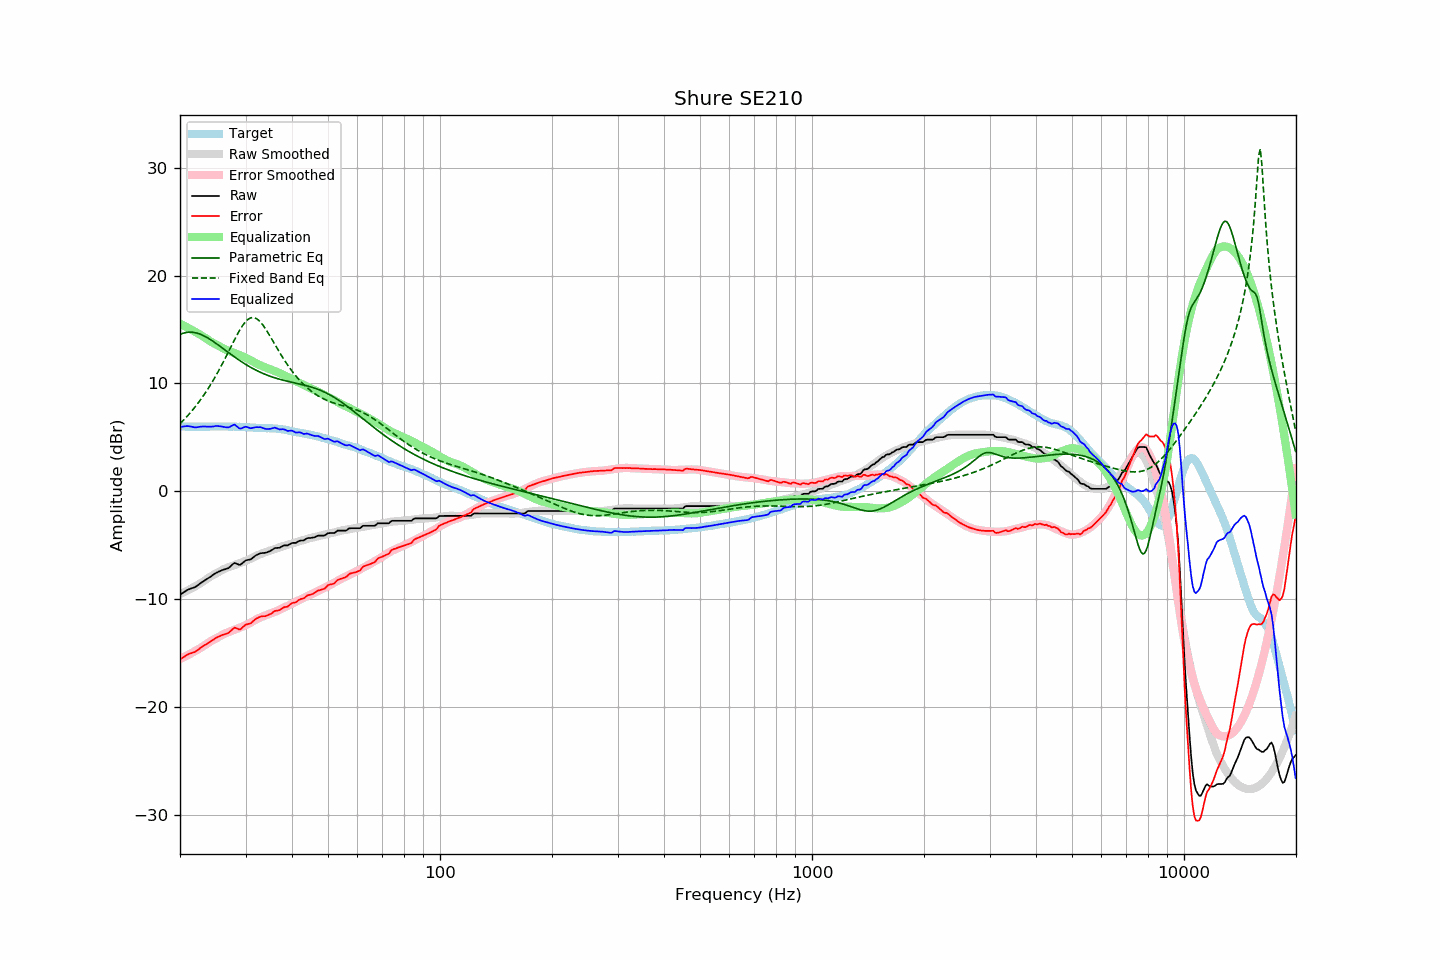

Source data for this figure (header and first rows):
frequency, raw, error, smoothed, error_smoothed, equalization, parametric_eq, fixed_band_eq, equalized_raw, equalized_smoothed, target
20.00, -9.56, -15.58, -9.52, -15.53, 15.53, 14.55, 6.27, 5.97, 6.02, 6.02
20.20, -9.47, -15.48, -9.45, -15.46, 15.46, 14.61, 6.42, 5.99, 6.01, 6.01
20.40, -9.37, -15.38, -9.38, -15.39, 15.39, 14.66, 6.57, 6.01, 6.01, 6.01
20.61, -9.28, -15.29, -9.31, -15.31, 15.31, 14.70, 6.73, 6.03, 6.00, 6.01
20.81, -9.18, -15.17, -9.23, -15.23, 15.23, 14.73, 6.89, 6.05, 6.00, 5.99
21.02, -9.10, -15.09, -9.16, -15.15, 15.15, 14.75, 7.05, 6.05, 6.00, 5.99
21.23, -9.04, -15.03, -9.08, -15.08, 15.08, 14.76, 7.22, 6.03, 5.99, 5.99
21.44, -8.99, -14.99, -9.00, -14.99, 14.99, 14.76, 7.39, 6.00, 5.99, 6.00
21.66, -8.94, -14.93, -8.92, -14.91, 14.91, 14.74, 7.57, 5.97, 5.99, 5.99
21.87, -8.89, -14.89, -8.84, -14.83, 14.83, 14.72, 7.75, 5.94, 5.99, 6.00
22.09, -8.81, -14.80, -8.75, -14.74, 14.74, 14.69, 7.94, 5.93, 5.99, 5.99
22.31, -8.70, -14.70, -8.67, -14.66, 14.66, 14.65, 8.14, 5.96, 5.99, 6.00
22.54, -8.59, -14.58, -8.58, -14.57, 14.57, 14.60, 8.34, 5.98, 5.99, 5.99
22.76, -8.48, -14.47, -8.49, -14.48, 14.48, 14.54, 8.54, 6.00, 5.99, 5.99
22.99, -8.38, -14.37, -8.40, -14.39, 14.39, 14.48, 8.75, 6.01, 6.00, 5.99
23.22, -8.28, -14.27, -8.30, -14.30, 14.30, 14.41, 8.96, 6.01, 6.00, 5.99
23.45, -8.19, -14.19, -8.20, -14.20, 14.20, 14.33, 9.19, 6.01, 6.00, 6.00
23.69, -8.09, -14.09, -8.09, -14.09, 14.09, 14.24, 9.41, 6.00, 6.00, 6.00
23.92, -8.00, -14.00, -7.99, -13.99, 13.99, 14.16, 9.65, 5.99, 6.00, 6.00
24.16, -7.90, -13.91, -7.89, -13.90, 13.90, 14.06, 9.88, 5.99, 6.01, 6.01
24.40, -7.80, -13.82, -7.79, -13.80, 13.80, 13.96, 10.13, 6.00, 6.01, 6.02
24.65, -7.70, -13.72, -7.71, -13.72, 13.72, 13.86, 10.38, 6.02, 6.01, 6.02
24.89, -7.59, -13.61, -7.64, -13.65, 13.65, 13.76, 10.64, 6.06, 6.01, 6.02
25.14, -7.51, -13.52, -7.56, -13.58, 13.58, 13.65, 10.90, 6.07, 6.02, 6.01
25.39, -7.44, -13.46, -7.48, -13.49, 13.49, 13.55, 11.17, 6.05, 6.02, 6.02
25.65, -7.37, -13.39, -7.39, -13.41, 13.41, 13.44, 11.45, 6.03, 6.02, 6.02
25.91, -7.31, -13.32, -7.30, -13.32, 13.32, 13.33, 11.73, 6.00, 6.02, 6.01
26.16, -7.25, -13.27, -7.22, -13.23, 13.23, 13.21, 12.01, 5.98, 6.02, 6.02
26.43, -7.21, -13.23, -7.15, -13.17, 13.17, 13.10, 12.30, 5.95, 6.01, 6.02
26.69, -7.16, -13.18, -7.09, -13.10, 13.10, 12.99, 12.60, 5.94, 6.01, 6.02
26.96, -7.12, -13.12, -7.04, -13.05, 13.05, 12.88, 12.89, 5.92, 6.01, 6.00
27.23, -7.00, -13.00, -6.98, -12.99, 12.99, 12.77, 13.19, 5.98, 6.01, 6.00
27.50, -6.86, -12.86, -6.93, -12.93, 12.93, 12.66, 13.49, 6.07, 6.00, 6.00
27.77, -6.72, -12.73, -6.87, -12.87, 12.87, 12.55, 13.79, 6.15, 6.00, 6.01
28.05, -6.62, -12.62, -6.82, -12.81, 12.81, 12.45, 14.08, 6.19, 6.00, 6.00
28.33, -6.68, -12.67, -6.77, -12.76, 12.76, 12.34, 14.36, 6.08, 5.99, 5.99
28.62, -6.75, -12.73, -6.72, -12.70, 12.70, 12.24, 14.64, 5.95, 5.99, 5.98
28.90, -6.81, -12.80, -6.67, -12.65, 12.65, 12.14, 14.90, 5.83, 5.98, 5.99
29.19, -6.75, -12.73, -6.61, -12.58, 12.58, 12.04, 15.15, 5.83, 5.97, 5.98
29.48, -6.62, -12.58, -6.55, -12.52, 12.52, 11.94, 15.38, 5.90, 5.97, 5.96
29.78, -6.49, -12.45, -6.49, -12.45, 12.45, 11.85, 15.58, 5.96, 5.96, 5.96
30.08, -6.38, -12.34, -6.43, -12.38, 12.38, 11.76, 15.76, 6.00, 5.95, 5.96
30.38, -6.36, -12.30, -6.37, -12.31, 12.31, 11.67, 15.90, 5.94, 5.94, 5.94
30.68, -6.33, -12.26, -6.30, -12.23, 12.23, 11.58, 16.01, 5.90, 5.93, 5.93
30.99, -6.30, -12.22, -6.23, -12.15, 12.15, 11.49, 16.08, 5.85, 5.92, 5.92
31.30, -6.18, -12.09, -6.16, -12.07, 12.07, 11.41, 16.11, 5.88, 5.91, 5.91
31.61, -6.06, -11.96, -6.07, -11.97, 11.97, 11.33, 16.10, 5.91, 5.90, 5.90
31.93, -5.94, -11.82, -6.00, -11.89, 11.89, 11.25, 16.05, 5.95, 5.89, 5.88
32.24, -5.86, -11.75, -5.93, -11.82, 11.82, 11.18, 15.97, 5.96, 5.89, 5.89
32.57, -5.80, -11.67, -5.87, -11.75, 11.75, 11.11, 15.85, 5.95, 5.88, 5.87
32.89, -5.73, -11.60, -5.81, -11.69, 11.69, 11.04, 15.70, 5.95, 5.88, 5.87
33.22, -5.71, -11.58, -5.75, -11.62, 11.62, 10.97, 15.52, 5.91, 5.87, 5.87
33.55, -5.70, -11.56, -5.69, -11.56, 11.56, 10.91, 15.33, 5.86, 5.87, 5.86
33.89, -5.69, -11.56, -5.63, -11.50, 11.50, 10.84, 15.11, 5.80, 5.86, 5.87
34.23, -5.65, -11.50, -5.58, -11.44, 11.44, 10.78, 14.88, 5.78, 5.86, 5.85
34.57, -5.59, -11.45, -5.52, -11.38, 11.38, 10.73, 14.64, 5.79, 5.85, 5.86
34.92, -5.53, -11.38, -5.48, -11.32, 11.32, 10.67, 14.39, 5.79, 5.85, 5.85
35.27, -5.44, -11.30, -5.43, -11.27, 11.27, 10.62, 14.13, 5.83, 5.84, 5.86
35.62, -5.35, -11.18, -5.39, -11.22, 11.22, 10.57, 13.88, 5.87, 5.84, 5.83
35.97, -5.25, -11.08, -5.34, -11.16, 11.16, 10.52, 13.62, 5.91, 5.83, 5.83
... 635 more rows
